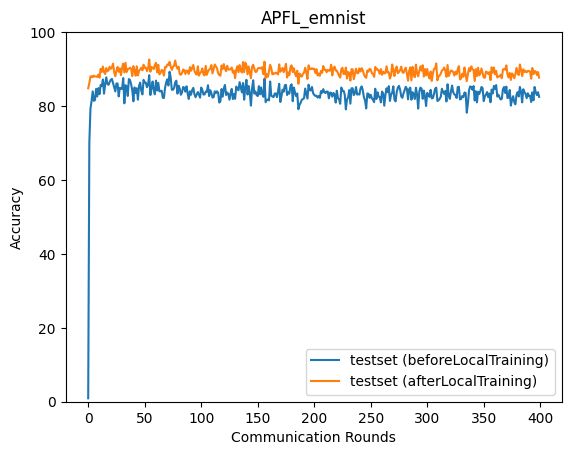

The data file committed next to this chart (first rows):
epoch, accuracy_test_before, accuracy_test_after
0, 0.9314, 84.81
1, 70.03, 86.17
2, 79.27, 87.97
3, 81.4, 88.08
4, 83.96, 87.8
5, 81.41, 88.24
6, 81.61, 87.99
7, 84.64, 87.98
8, 82.6, 87.88
9, 84.85, 88.53
10, 83.22, 87.67
11, 85.7, 90.07
12, 85.37, 89.23
13, 87.19, 90.69
14, 83.34, 89.21
15, 85.86, 88.65
16, 87.77, 90.28
17, 85.96, 89.39
18, 85.74, 89.66
19, 86.49, 90.64
20, 87.09, 90.07
21, 87.33, 90.46
22, 86.2, 91.47
23, 85.05, 89.07
24, 83.95, 88.08
25, 86.1, 89.52
26, 86.1, 90.59
27, 82.6, 89.28
28, 84.93, 90.18
29, 84.73, 88.37
30, 84.64, 90.36
31, 87.57, 91.47
32, 80.74, 89.08
33, 85.63, 91.7
34, 85.36, 89.2
35, 82.73, 89.95
36, 87.3, 90.1
37, 87.04, 90.38
38, 85.9, 90.07
39, 84.22, 88.13
40, 81.27, 90.79
41, 85.02, 89.68
42, 83.55, 88.2
43, 84.81, 90.76
44, 81.71, 88.28
45, 85.5, 89.54
46, 86.34, 89.91
47, 84.11, 90.36
48, 83.14, 89.66
49, 87.09, 91.19
50, 86.38, 90.33
51, 86.32, 90.41
52, 85.11, 89.47
53, 85.86, 90.13
54, 88.34, 92.58
55, 82.99, 89.29
56, 84.92, 90.57
57, 86.64, 90.33
58, 84.26, 90
59, 83.17, 91.14
... 340 more rows
